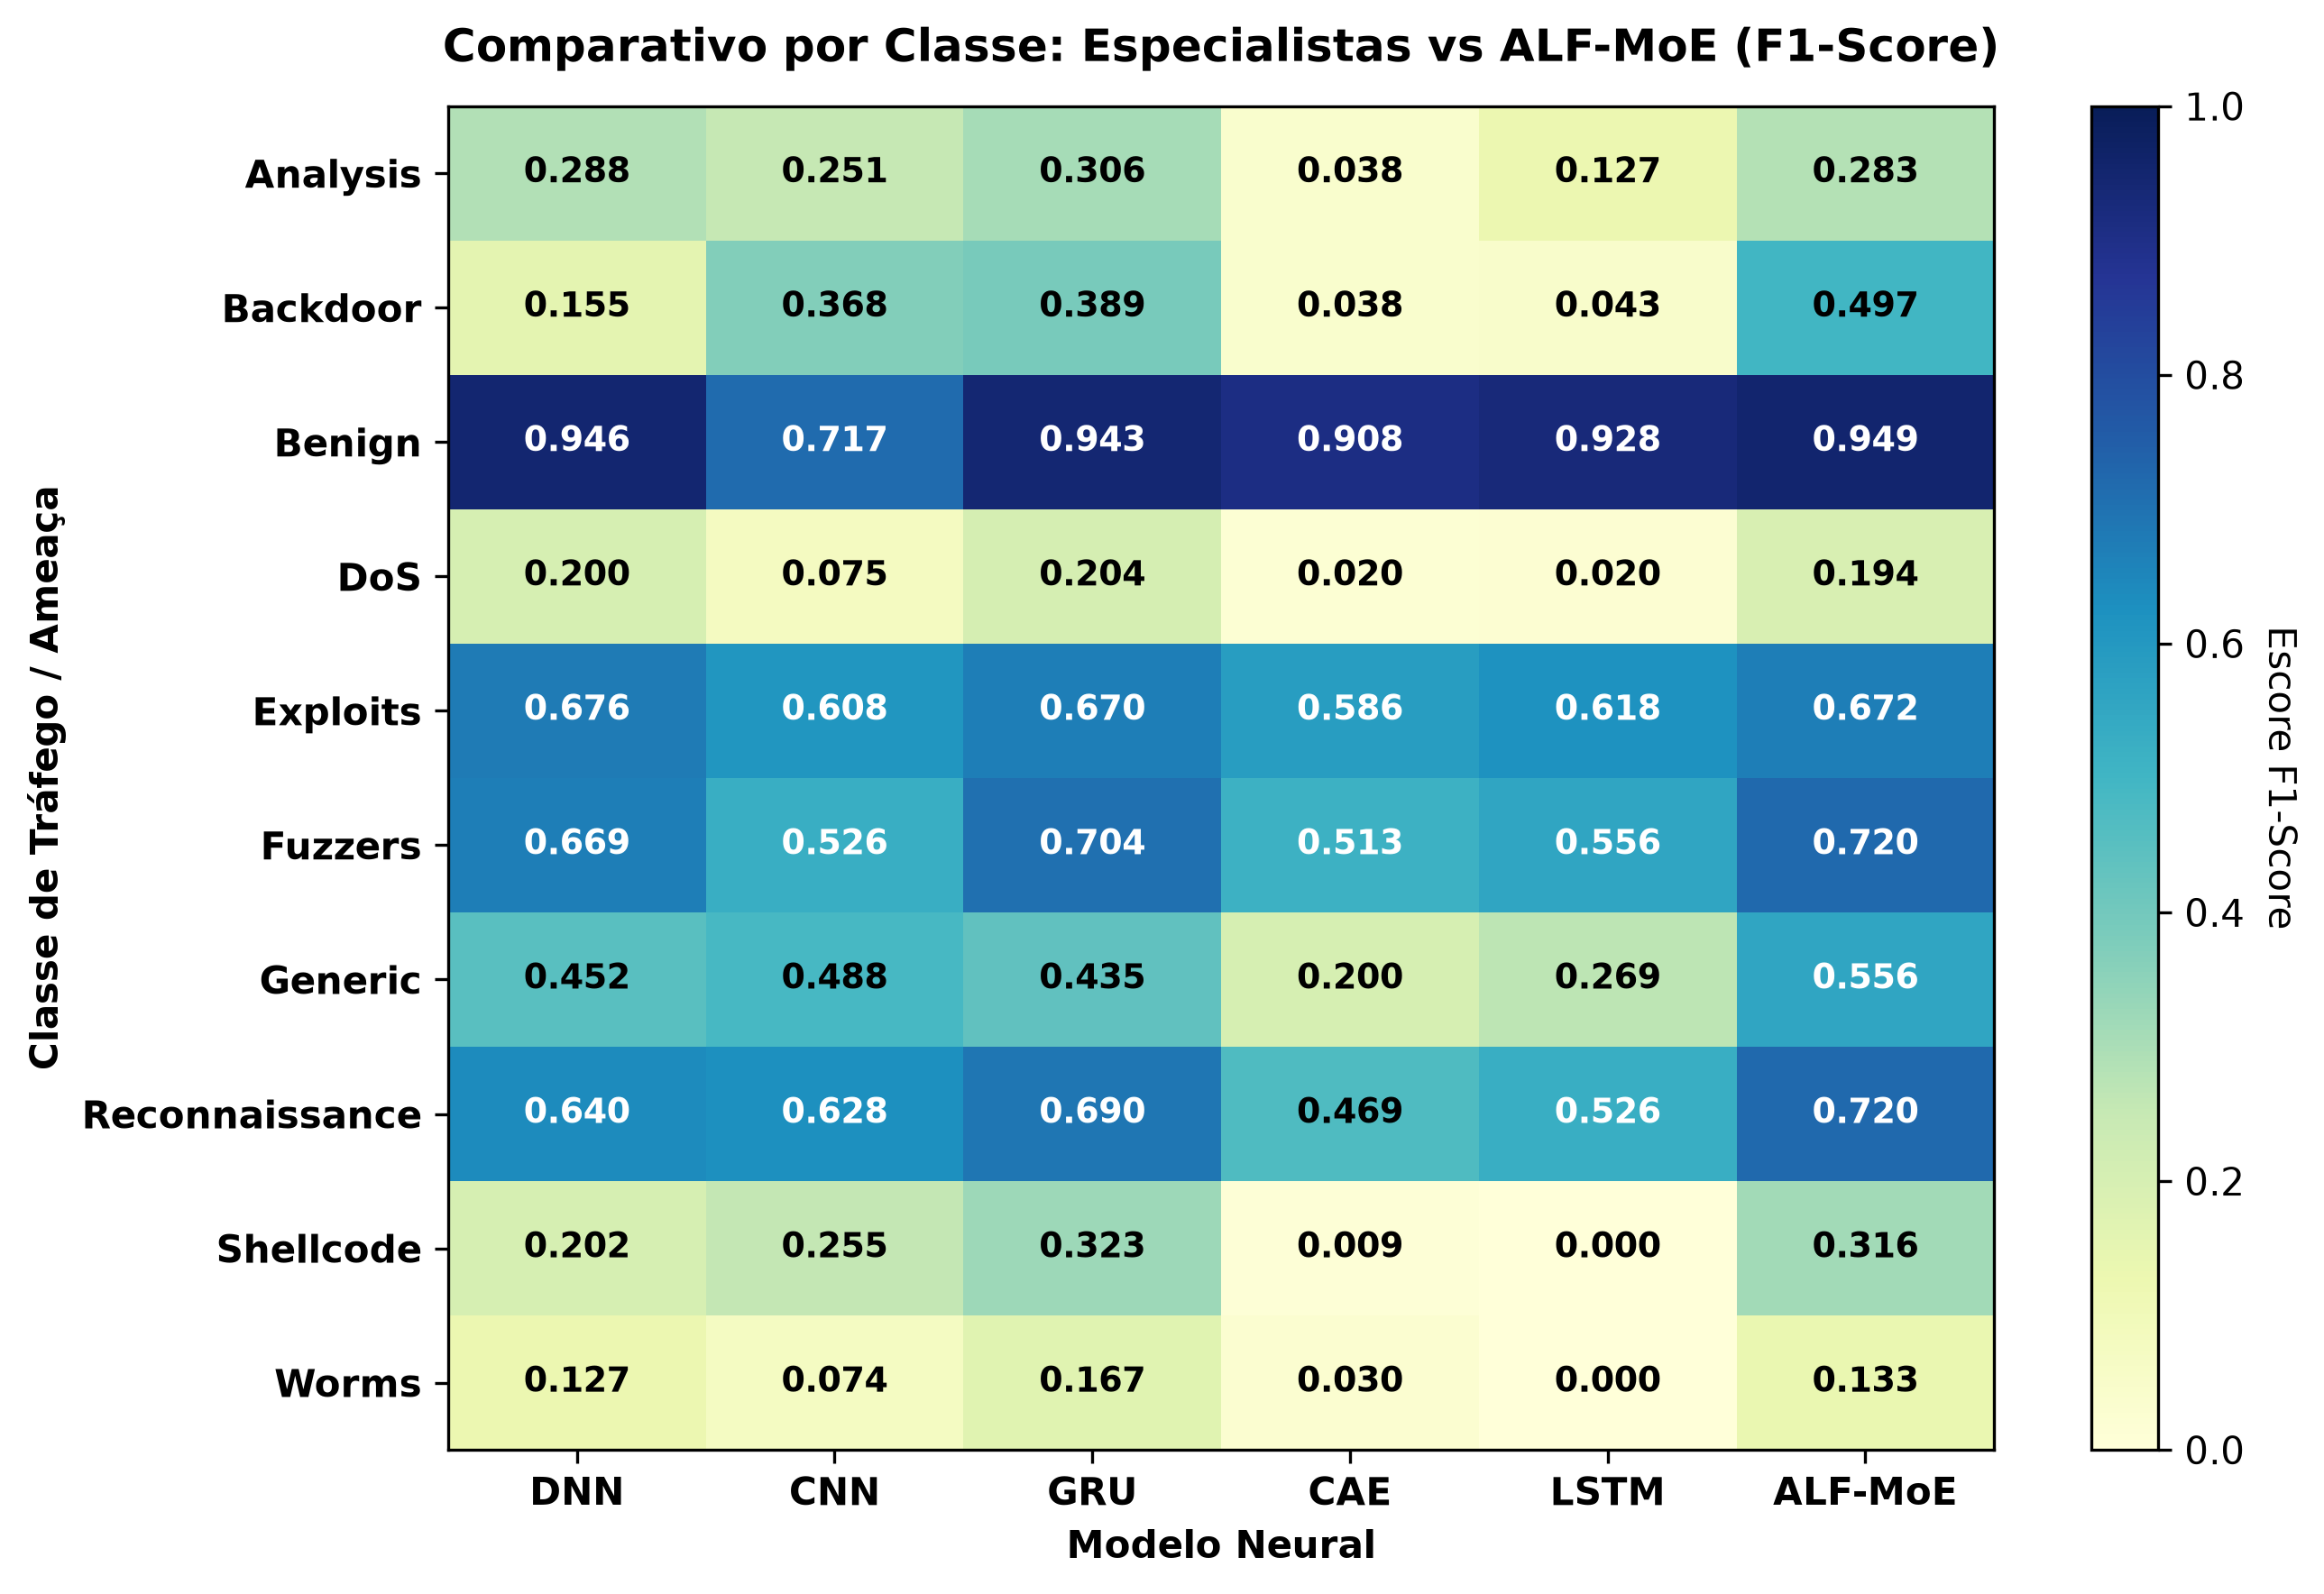

The data file committed next to this chart (first rows):
, DNN, CNN, GRU, CAE, LSTM, ALF-MoE
Analysis, 0.2878, 0.2509, 0.3064, 0.03774, 0.1269, 0.2835
Backdoor, 0.1553, 0.3684, 0.3889, 0.03774, 0.04348, 0.4971
Benign, 0.9462, 0.7166, 0.9434, 0.9083, 0.9283, 0.9495
DoS, 0.2005, 0.07523, 0.2044, 0.0195, 0.01982, 0.1943
Exploits, 0.676, 0.6082, 0.6698, 0.5858, 0.6177, 0.6717
Fuzzers, 0.6688, 0.5264, 0.7035, 0.5132, 0.556, 0.7204
Generic, 0.452, 0.4879, 0.435, 0.1997, 0.2693, 0.5562
Reconnaissance, 0.6401, 0.6283, 0.69, 0.4692, 0.5258, 0.7197
Shellcode, 0.2018, 0.2554, 0.3229, 0.00939, 0.0, 0.316
Worms, 0.127, 0.07407, 0.1674, 0.02985, 0.0, 0.1329
